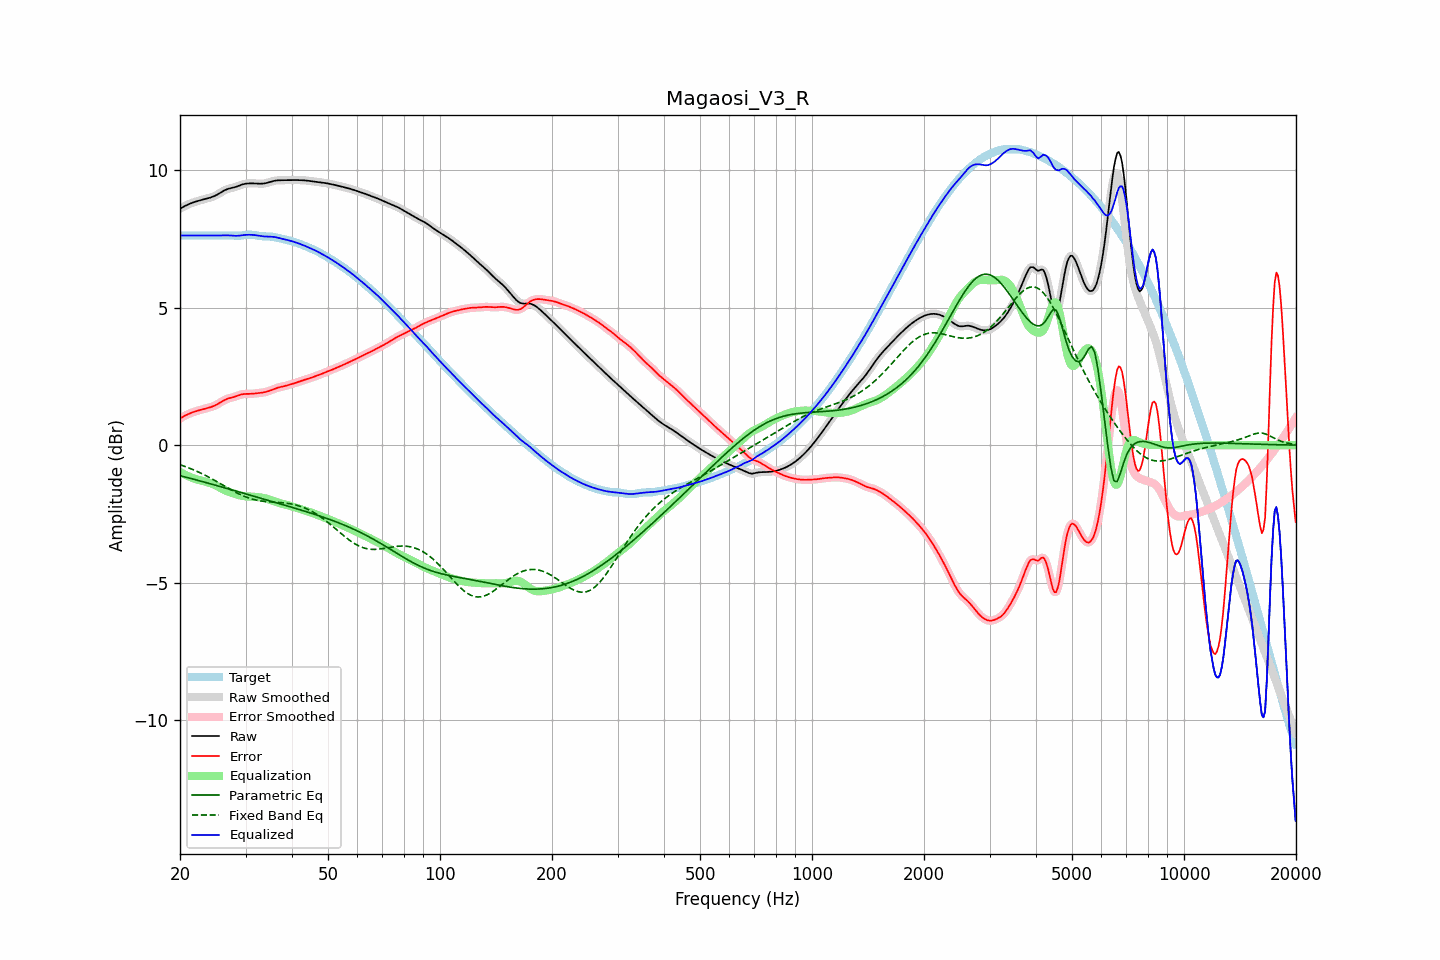

Data behind this chart, as committed beside it:
frequency, raw, error, smoothed, error_smoothed, equalization, parametric_eq, fixed_band_eq, equalized_raw, equalized_smoothed, target
20.00, 8.60, 0.97, 8.60, 0.97, -0.97, -1.11, -0.71, 7.63, 7.63, 7.63
20.20, 8.63, 1.01, 8.63, 1.01, -1.01, -1.12, -0.73, 7.63, 7.63, 7.63
20.40, 8.67, 1.04, 8.67, 1.04, -1.04, -1.14, -0.75, 7.63, 7.63, 7.63
20.61, 8.70, 1.07, 8.70, 1.07, -1.07, -1.15, -0.77, 7.63, 7.63, 7.63
20.81, 8.73, 1.10, 8.73, 1.10, -1.10, -1.17, -0.79, 7.63, 7.63, 7.63
21.02, 8.75, 1.13, 8.76, 1.13, -1.13, -1.18, -0.82, 7.63, 7.63, 7.63
21.23, 8.78, 1.15, 8.78, 1.15, -1.15, -1.20, -0.84, 7.63, 7.63, 7.63
21.44, 8.80, 1.18, 8.80, 1.18, -1.18, -1.22, -0.86, 7.63, 7.63, 7.63
21.66, 8.83, 1.20, 8.83, 1.20, -1.20, -1.23, -0.89, 7.63, 7.63, 7.63
21.87, 8.85, 1.22, 8.85, 1.22, -1.22, -1.25, -0.91, 7.63, 7.63, 7.63
22.09, 8.86, 1.24, 8.86, 1.24, -1.24, -1.26, -0.94, 7.63, 7.63, 7.63
22.31, 8.88, 1.25, 8.88, 1.25, -1.25, -1.28, -0.96, 7.63, 7.63, 7.63
22.54, 8.90, 1.27, 8.90, 1.27, -1.27, -1.29, -0.99, 7.63, 7.63, 7.63
22.76, 8.91, 1.29, 8.91, 1.29, -1.29, -1.31, -1.02, 7.63, 7.63, 7.63
22.99, 8.93, 1.30, 8.93, 1.30, -1.30, -1.33, -1.05, 7.63, 7.63, 7.63
23.22, 8.94, 1.32, 8.94, 1.32, -1.32, -1.34, -1.08, 7.63, 7.63, 7.63
23.45, 8.96, 1.33, 8.96, 1.33, -1.33, -1.36, -1.10, 7.63, 7.63, 7.63
23.69, 8.97, 1.35, 8.97, 1.35, -1.35, -1.37, -1.14, 7.63, 7.63, 7.63
23.92, 8.99, 1.36, 8.99, 1.36, -1.36, -1.39, -1.17, 7.63, 7.63, 7.63
24.16, 9.01, 1.38, 9.01, 1.38, -1.38, -1.41, -1.20, 7.63, 7.63, 7.63
24.40, 9.03, 1.40, 9.03, 1.40, -1.40, -1.42, -1.23, 7.63, 7.63, 7.63
24.65, 9.05, 1.42, 9.05, 1.42, -1.43, -1.44, -1.26, 7.62, 7.62, 7.63
24.89, 9.08, 1.45, 9.08, 1.45, -1.46, -1.46, -1.29, 7.62, 7.62, 7.63
25.14, 9.11, 1.48, 9.11, 1.48, -1.49, -1.47, -1.33, 7.62, 7.62, 7.63
25.39, 9.14, 1.51, 9.14, 1.51, -1.52, -1.49, -1.36, 7.62, 7.62, 7.63
25.65, 9.18, 1.55, 9.18, 1.55, -1.55, -1.50, -1.39, 7.63, 7.63, 7.63
25.91, 9.21, 1.59, 9.21, 1.59, -1.58, -1.52, -1.43, 7.63, 7.63, 7.63
26.16, 9.25, 1.62, 9.25, 1.62, -1.62, -1.54, -1.46, 7.63, 7.63, 7.63
26.43, 9.28, 1.65, 9.28, 1.65, -1.64, -1.55, -1.50, 7.64, 7.63, 7.63
26.69, 9.30, 1.68, 9.30, 1.68, -1.67, -1.57, -1.53, 7.63, 7.63, 7.63
26.96, 9.33, 1.70, 9.33, 1.70, -1.69, -1.59, -1.56, 7.63, 7.63, 7.63
27.23, 9.34, 1.72, 9.34, 1.72, -1.71, -1.60, -1.60, 7.63, 7.63, 7.63
27.50, 9.36, 1.73, 9.36, 1.73, -1.73, -1.62, -1.63, 7.62, 7.62, 7.63
27.77, 9.37, 1.74, 9.37, 1.75, -1.75, -1.64, -1.66, 7.62, 7.62, 7.62
28.05, 9.38, 1.76, 9.38, 1.76, -1.77, -1.66, -1.69, 7.61, 7.61, 7.62
28.33, 9.40, 1.78, 9.40, 1.78, -1.79, -1.67, -1.72, 7.61, 7.61, 7.62
28.62, 9.42, 1.80, 9.42, 1.80, -1.81, -1.69, -1.75, 7.62, 7.62, 7.62
28.90, 9.44, 1.83, 9.45, 1.83, -1.82, -1.71, -1.78, 7.62, 7.62, 7.62
29.19, 9.47, 1.84, 9.47, 1.84, -1.84, -1.72, -1.81, 7.63, 7.63, 7.62
29.48, 9.49, 1.86, 9.49, 1.85, -1.85, -1.74, -1.84, 7.64, 7.64, 7.63
29.78, 9.50, 1.86, 9.50, 1.86, -1.86, -1.76, -1.86, 7.65, 7.65, 7.64
30.08, 9.51, 1.86, 9.51, 1.86, -1.86, -1.77, -1.88, 7.65, 7.65, 7.65
30.38, 9.52, 1.86, 9.52, 1.86, -1.87, -1.79, -1.91, 7.65, 7.65, 7.66
30.68, 9.52, 1.86, 9.52, 1.87, -1.87, -1.81, -1.93, 7.65, 7.65, 7.66
30.99, 9.52, 1.87, 9.52, 1.87, -1.87, -1.82, -1.95, 7.65, 7.65, 7.66
31.30, 9.52, 1.87, 9.52, 1.87, -1.87, -1.84, -1.96, 7.65, 7.65, 7.65
31.61, 9.52, 1.88, 9.52, 1.88, -1.88, -1.86, -1.98, 7.65, 7.65, 7.65
31.93, 9.52, 1.88, 9.52, 1.88, -1.88, -1.87, -1.99, 7.64, 7.64, 7.64
32.24, 9.52, 1.89, 9.52, 1.89, -1.89, -1.89, -2.01, 7.63, 7.63, 7.63
32.57, 9.51, 1.90, 9.51, 1.90, -1.89, -1.91, -2.02, 7.62, 7.62, 7.62
32.89, 9.51, 1.90, 9.51, 1.90, -1.90, -1.93, -2.03, 7.61, 7.61, 7.61
33.22, 9.51, 1.91, 9.51, 1.91, -1.91, -1.94, -2.03, 7.60, 7.60, 7.60
33.55, 9.52, 1.92, 9.52, 1.92, -1.92, -1.96, -2.04, 7.60, 7.60, 7.60
33.89, 9.53, 1.93, 9.53, 1.93, -1.93, -1.98, -2.05, 7.59, 7.59, 7.60
34.23, 9.54, 1.95, 9.54, 1.95, -1.95, -1.99, -2.05, 7.59, 7.59, 7.60
34.57, 9.56, 1.96, 9.56, 1.96, -1.97, -2.01, -2.06, 7.59, 7.59, 7.59
34.92, 9.58, 1.98, 9.58, 1.98, -1.99, -2.03, -2.06, 7.59, 7.59, 7.59
35.27, 9.59, 2.01, 9.59, 2.01, -2.01, -2.04, -2.07, 7.58, 7.58, 7.58
35.62, 9.61, 2.03, 9.61, 2.03, -2.03, -2.06, -2.07, 7.58, 7.58, 7.58
35.97, 9.62, 2.06, 9.62, 2.05, -2.05, -2.08, -2.07, 7.57, 7.57, 7.57
... 635 more rows
